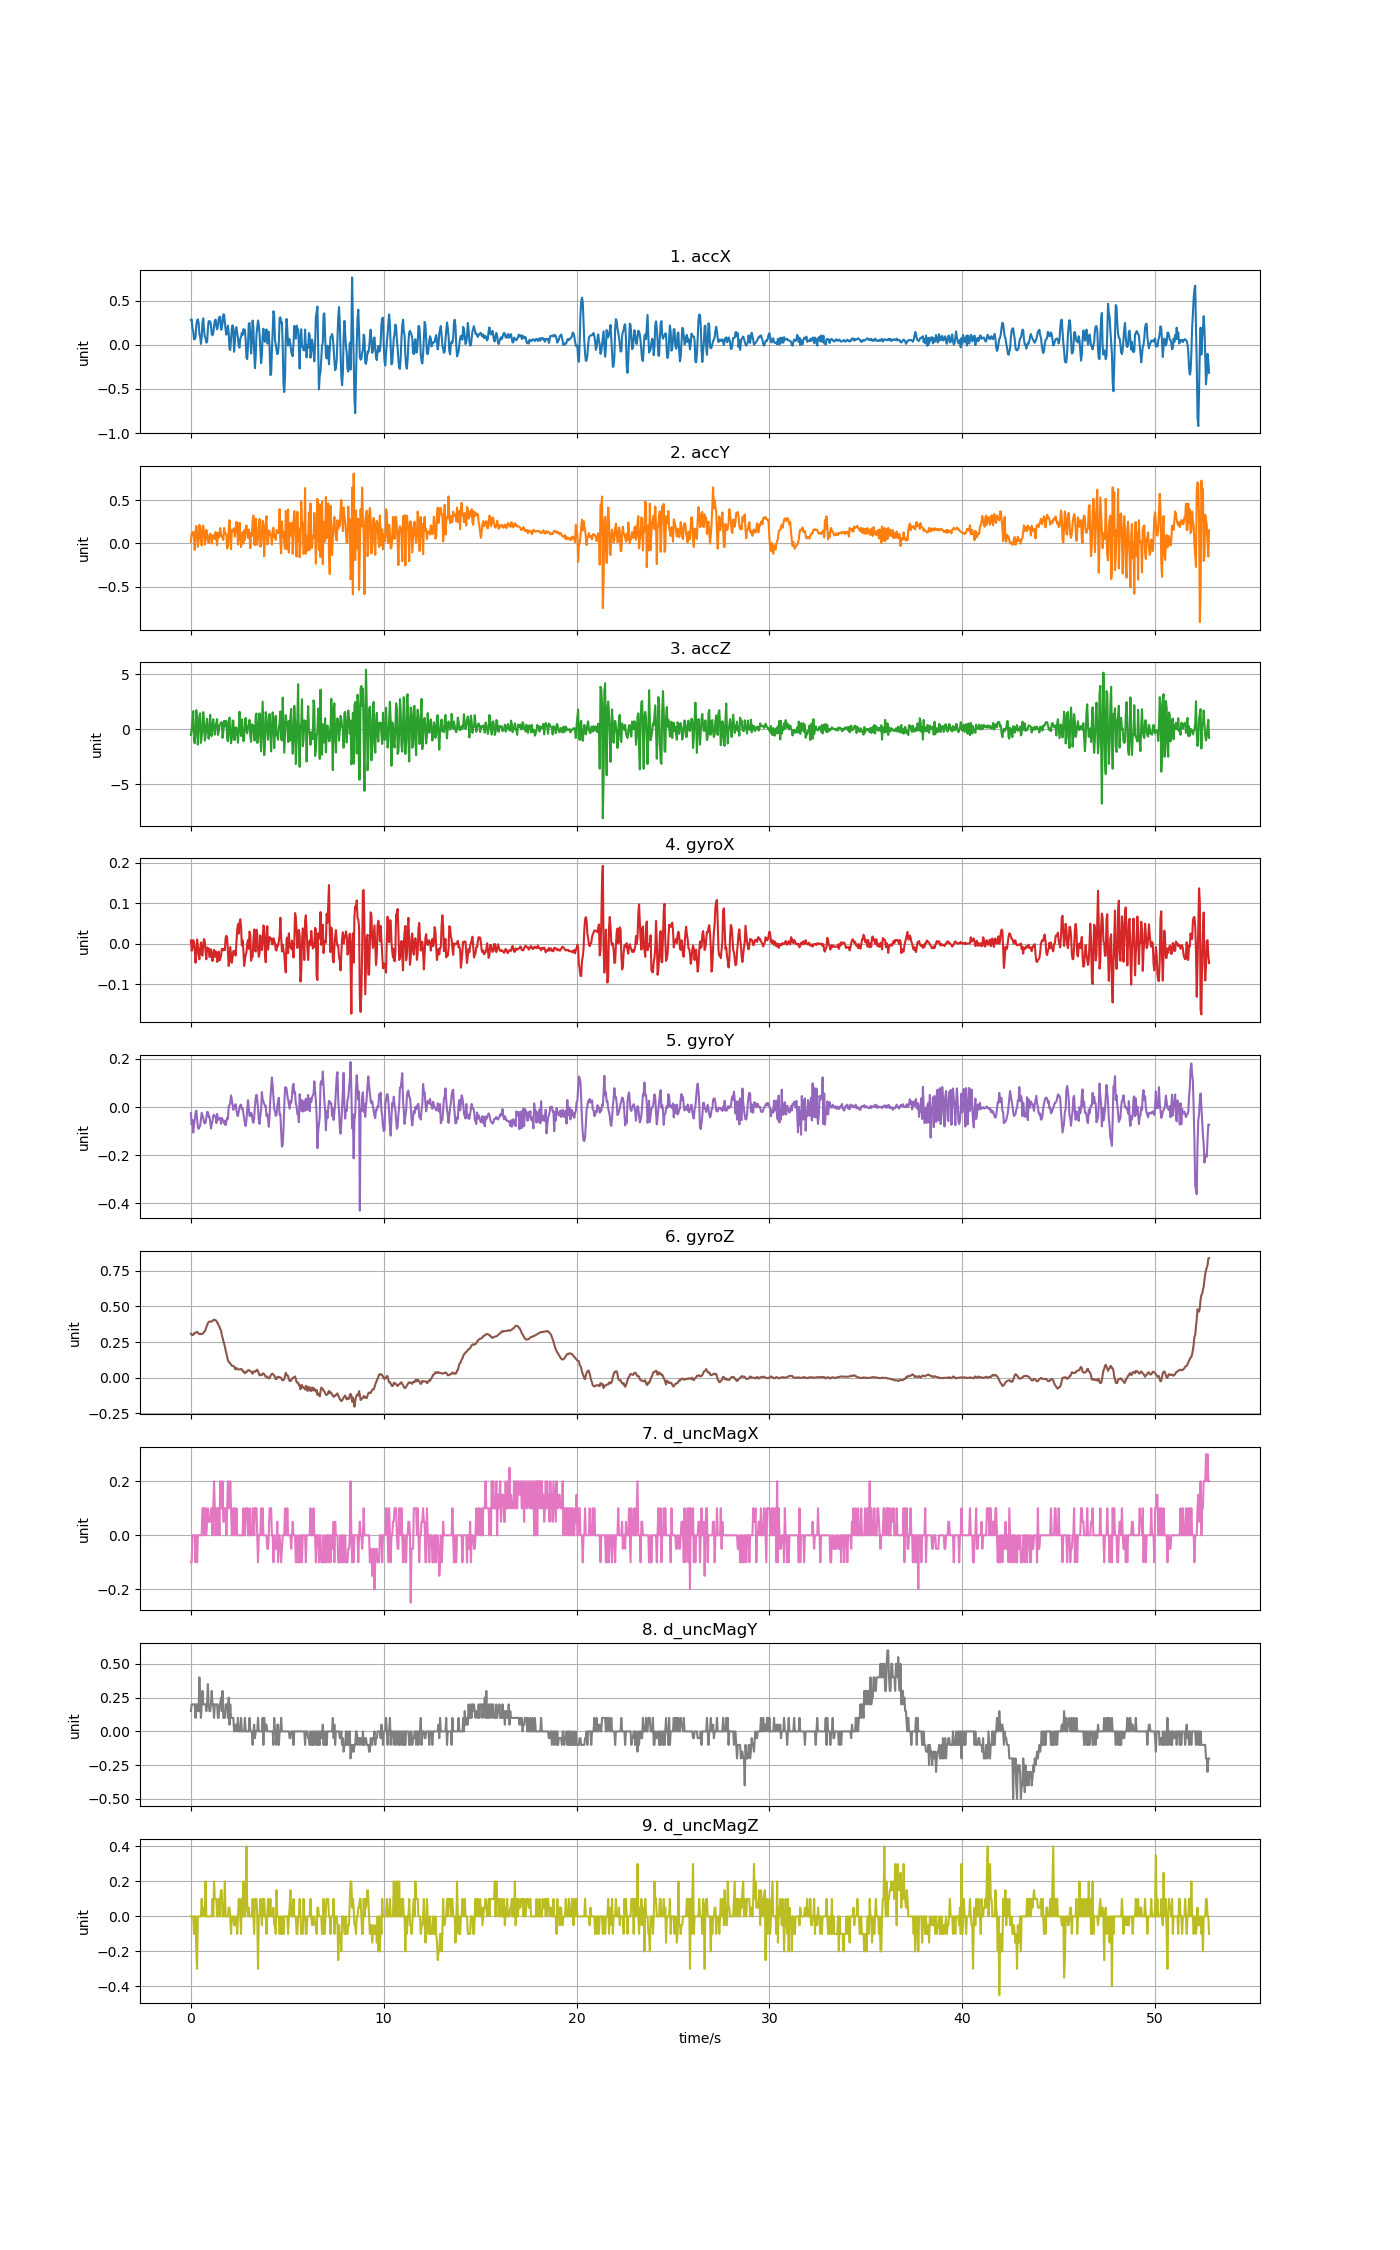

The table this chart was drawn from, first rows:
accX, accY, accZ, gyroX, gyroY, gyroZ, d_uncMagX, d_uncMagY, d_uncMagZ
0.2805, 0.01856, -0.5054, 0.008149, -0.02518, 0.3085, -0.1, 0.15, 0.0
0.2866, 0.1196, -0.002636, -0.01751, -0.07252, 0.3003, -0.1, 0.2, 0.0
0.1864, 0.09589, 0.8617, -0.01048, -0.05328, 0.3006, 0.0, 0.2, 0.0
0.1519, 0.1337, 1.661, 0.009371, -0.1058, 0.2994, 0.0, 0.2, 0.0
0.06141, 0.07147, -0.9878, 0.002957, -0.07497, 0.3113, 0.0, 0.2, -0.09998
0.06051, -0.07422, -1.274, -0.01476, -0.0487, 0.3113, 0.0, 0.2, 0.0
0.08691, 0.1369, -0.3187, -0.04683, -0.02549, 0.3162, -0.1, 0.1, 0.0
0.2222, 0.2024, 1.748, -0.02209, -0.01449, 0.3186, 0.0, 0.2, -0.2
0.2737, 0.1324, 0.803, 0.01059, -0.04778, 0.3217, -0.1, 0.2, -0.3
0.2872, -0.0395, -1.403, -0.00529, -0.08199, 0.314, 0.0, 0.15, 0.0
0.2437, 0.03065, 0.1614, -0.02789, -0.09054, 0.3098, 0.0, 0.15, 0.0
0.1229, 0.2155, 1.185, -0.03828, -0.08168, 0.3058, 0.0, 0.4, 0.0
0.08703, 0.1548, 1.459, -0.01262, -0.07863, 0.3046, 0.0, 0.2, 0.0
0.008619, 0.05004, -1.234, 0.003262, -0.049, 0.3085, 0.0, 0.1, 0.0
0.08511, -0.0237, -0.6586, -0.02545, -0.02335, 0.3061, 0.0, 0.2, 0.09998
0.252, 0.1866, 0.02131, -0.02942, -0.03434, 0.307, 0.1, 0.3, 0.0
0.2986, 0.2066, 1.566, -0.001319, -0.04473, 0.3128, 0.1, 0.2, 0.05
0.1662, 0.1279, 0.7001, 0.01181, -0.06244, 0.3208, 0.0, 0.2, 0.05
0.09014, -0.01245, -1.023, 0.005705, -0.06794, 0.3257, 0.1, 0.2, 0.0
0.07446, 0.04034, -0.6754, -0.01934, -0.06489, 0.3363, 0.1, 0.2, 0.2
0.0231, 0.1569, 0.3792, -0.03828, -0.04289, 0.3544, 0.0, 0.15, 0.0
0.03328, 0.1106, 0.967, -0.008955, -0.02029, 0.3696, 0.05, 0.2, 0.0
0.1724, 0.0492, -0.1259, -0.0172, -0.0206, 0.3828, 0.1, 0.35, 0.0
0.2656, 0.006764, -0.861, -0.0114, -0.03892, 0.3904, 0.05, 0.2, 0.0
0.2658, 0.08021, -0.175, -0.03278, -0.03923, 0.3941, 0.05, 0.15, 0.0
0.2617, 0.1137, 1.323, -0.03156, -0.06122, 0.3941, 0.05, 0.15, 0.0
0.2169, 0.09026, -0.4839, -0.01354, -0.08871, 0.3932, 0.1, 0.2, 0.0
0.1188, 0.0, -0.6239, -0.02545, -0.07161, 0.3956, 0.1, 0.3, 0.0
0.1067, 0.08715, 0.4756, -0.04255, -0.05786, 0.3974, 0.0, 0.2, 0.1
0.1299, 0.09661, 0.9245, -0.02362, -0.03618, 0.4041, 0.1, 0.2, 0.0
0.2128, 0.06907, 0.08176, -0.01506, -0.03159, 0.4072, 0.2, 0.1, 0.2
0.2704, 0.05249, -0.4833, -0.03217, -0.0377, 0.4054, 0.1, 0.2, 0.1
0.2843, 0.1316, 0.3098, -0.01873, -0.03892, 0.4032, 0.0, 0.2, 0.1
0.2077, 0.05219, 0.6091, -0.02209, -0.06641, 0.3974, 0.1, 0.2, 0.1
0.1736, -0.01885, 0.9323, -0.045, -0.02823, 0.3861, 0.0, 0.2, 0.0
0.2115, 0.125, -0.5114, -0.03828, -0.05328, 0.3819, 0.1, 0.09999, 0.0
0.2887, 0.06991, -0.2444, -0.01934, -0.04534, 0.366, 0.1, 0.1, 0.09998
0.3163, 0.0844, 0.3326, -0.04133, -0.04534, 0.358, 0.0, 0.2, 0.0
0.3129, 0.1782, 0.4571, -0.03614, -0.04656, 0.3391, 0.2, 0.2, 0.1
0.1688, 0.105, 0.6354, -0.03095, -0.06916, 0.3336, 0.1, 0.25, 0.15
0.1802, 0.07326, 0.645, -0.01293, -0.04473, 0.3021, 0.1, 0.15, 0.15
0.2494, 0.08242, -0.7772, -0.01232, -0.05084, 0.2792, 0.2, 0.3, 0.0
0.3434, 0.04058, -0.2576, -0.01629, -0.05511, 0.2591, 0.05, 0.1, 0.0
0.3403, 0.1793, 0.7719, -0.01323, -0.06794, 0.2395, 0.05, 0.1, 0.0
0.2486, 0.1325, 0.2733, -0.01598, -0.05633, 0.2194, 0.1, 0.09999, 0.2
0.1674, 0.116, 0.788, 0.01487, -0.07497, 0.1907, 0.1, 0.2, 0.0
0.1138, 0.09529, 0.7515, 0.01976, -0.05847, 0.1699, 0.0, 0.2, 0.0
0.1724, -0.05782, -0.8562, 0.01426, -0.04412, 0.1454, 0.1, 0.2, 0.0
0.216, -0.0322, -1.08, -0.02056, -0.0487, 0.1222, 0.2, 0.1, 0.0
0.1325, 0.1536, 0.6402, -0.05477, 0.001698, 0.1094, 0.1, 0.25, 0.05
-0.04417, 0.2683, 1.071, -0.04255, 0.008418, 0.107, 0.1, 0.04999, 0.05
-0.06009, 0.09325, -0.3366, -0.007734, 0.01666, 0.09963, 0.2, 0.2, 0.0
0.06656, -0.06542, -1.266, -0.02789, 0.04843, 0.09108, 0.1, 0.1, -0.1
0.1822, 0.1523, -0.8562, -0.04683, 0.03194, 0.08314, 0.0, 0.1, 0.0
0.2199, 0.1623, 0.8054, -0.03492, 0.009639, 0.08253, 0.0, 0.09999, 0.0
0.1539, 0.1371, 0.7821, -0.01812, -0.01144, 0.08039, 0.1, 0.1, 0.0
-0.08045, 0.1743, -0.934, -0.01751, 0.004142, 0.07886, 0.0, 0.0, -0.05
0.03424, 0.07787, -0.9609, -0.01873, 0.005363, 0.06481, 0.1, 0.0, -0.05
0.1839, 0.1748, 0.1674, -0.02911, 0.01208, 0.05748, 0.0, 0.05, 0.0
0.1988, 0.2507, 0.1674, 0.0005131, -0.01388, 0.06817, 0.1, 0.05, 0.0
... 1,261 more rows
